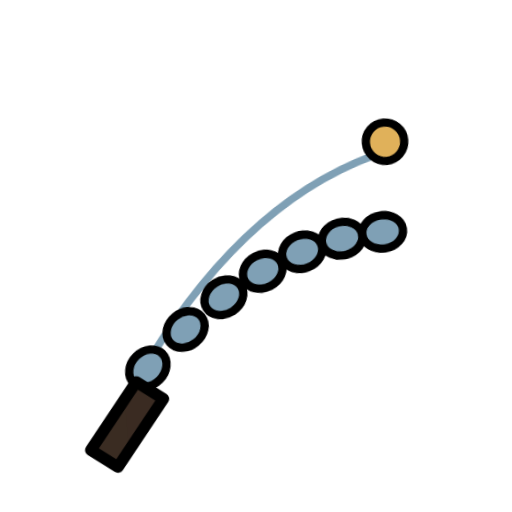
t = 0.00 s
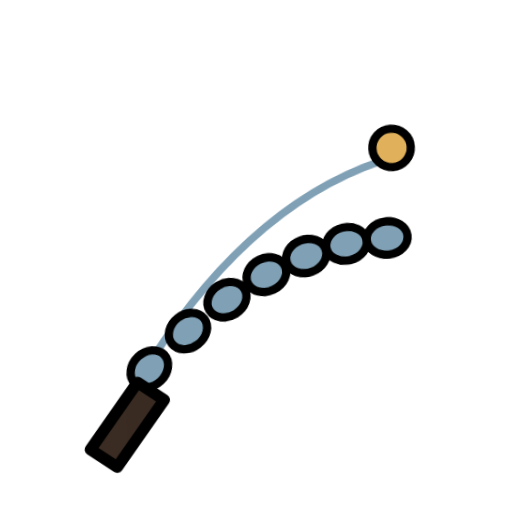
t = 0.45 s
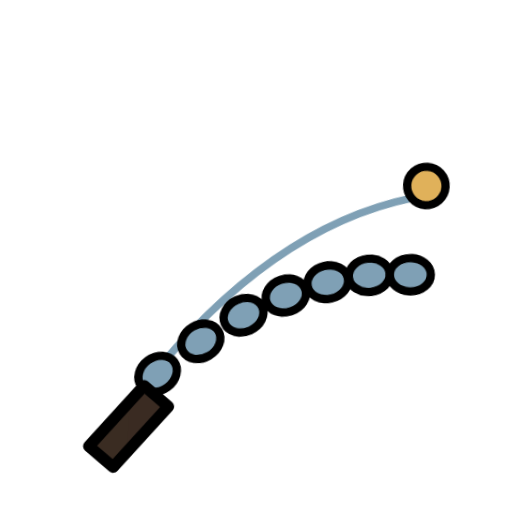
t = 1.35 s
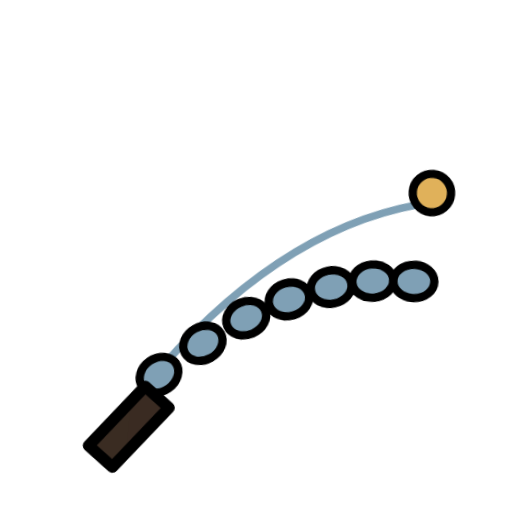
t = 1.80 s
t = 2.25 s: frame unchanged from t = 1.35 s, image omitted
t = 3.15 s: frame unchanged from t = 0.45 s, image omitted

The animated SVG that drew these frames (rendered in a browser with its animation timeline set to each time). Animation: 1 CSS @keyframes rule; one cycle of 3.60 s, repeats indefinitely.

<svg xmlns="http://www.w3.org/2000/svg" id="celtic-fae-dulla-spine-whip-root" viewBox="0 0 80 80" role="img" aria-label="Bone-Bead Whip / 长鞭" stroke-linecap="round" stroke-linejoin="round"><title>Bone-Bead Whip / 长鞭</title><desc>A cartoon bone-bead whip with a wooden handle and an orange glowing tip. / 木柄卡通骨节鞭，鞭梢一点橙光。</desc><style>#celtic-fae-dulla-spine-whip-root,#celtic-fae-dulla-spine-whip-root g{animation-play-state:inherit}.celtic-fae-dulla-spine-whip-motion{animation:celtic-fae-dulla-spine-whip-sway 3.6s ease-in-out infinite;animation-play-state:inherit;transform-box:view-box;transform-origin:18px 68px}@keyframes celtic-fae-dulla-spine-whip-sway{0%,100%{transform:rotate(-5deg)}50%{transform:rotate(5deg)}}@media (prefers-reduced-motion:reduce){.celtic-fae-dulla-spine-whip-motion{animation:none!important;transform:none!important}}</style><defs><path id="celtic-fae-dulla-spine-whip-1" d="M14 70 L22 60 L26 63 L18 73Z"/><clipPath id="celtic-fae-dulla-spine-whip-1c"><use href="#celtic-fae-dulla-spine-whip-1"/></clipPath></defs><g class="celtic-fae-dulla-spine-whip-motion"><path d="M22 60 Q40 34 62 28" fill="none" stroke="#7FA0B5" stroke-width="1.2"/><ellipse cx="24" cy="58" rx="3.2" ry="2.6" fill="#7FA0B5" stroke="currentColor" stroke-width="1.3" transform="rotate(-40 24 58)"/><ellipse cx="30.4" cy="52.5" rx="3.2" ry="2.6" fill="#7FA0B5" stroke="currentColor" stroke-width="1.3" transform="rotate(-34 30.4 52.5)"/><ellipse cx="36.8" cy="48" rx="3.2" ry="2.6" fill="#7FA0B5" stroke="currentColor" stroke-width="1.3" transform="rotate(-28 36.8 48)"/><ellipse cx="43.2" cy="44.5" rx="3.2" ry="2.6" fill="#7FA0B5" stroke="currentColor" stroke-width="1.3" transform="rotate(-22 43.2 44.5)"/><ellipse cx="49.6" cy="42" rx="3.2" ry="2.6" fill="#7FA0B5" stroke="currentColor" stroke-width="1.3" transform="rotate(-16 49.6 42)"/><ellipse cx="56" cy="40.5" rx="3.2" ry="2.6" fill="#7FA0B5" stroke="currentColor" stroke-width="1.3" transform="rotate(-10 56 40.5)"/><ellipse cx="62.4" cy="40" rx="3.2" ry="2.6" fill="#7FA0B5" stroke="currentColor" stroke-width="1.3" transform="rotate(-4 62.4 40)"/><use href="#celtic-fae-dulla-spine-whip-1" fill="#3A2C22"/><g clip-path="url(#celtic-fae-dulla-spine-whip-1c)"><path d="M20 0 H80 V80 H20Z" fill="#3A2C22" opacity="0.45"/></g><use href="#celtic-fae-dulla-spine-whip-1" fill="none" stroke="currentColor" stroke-width="1.8"/><circle cx="64" cy="26" r="3" fill="#E0B15A" stroke="currentColor" stroke-width="1.3"/></g></svg>
